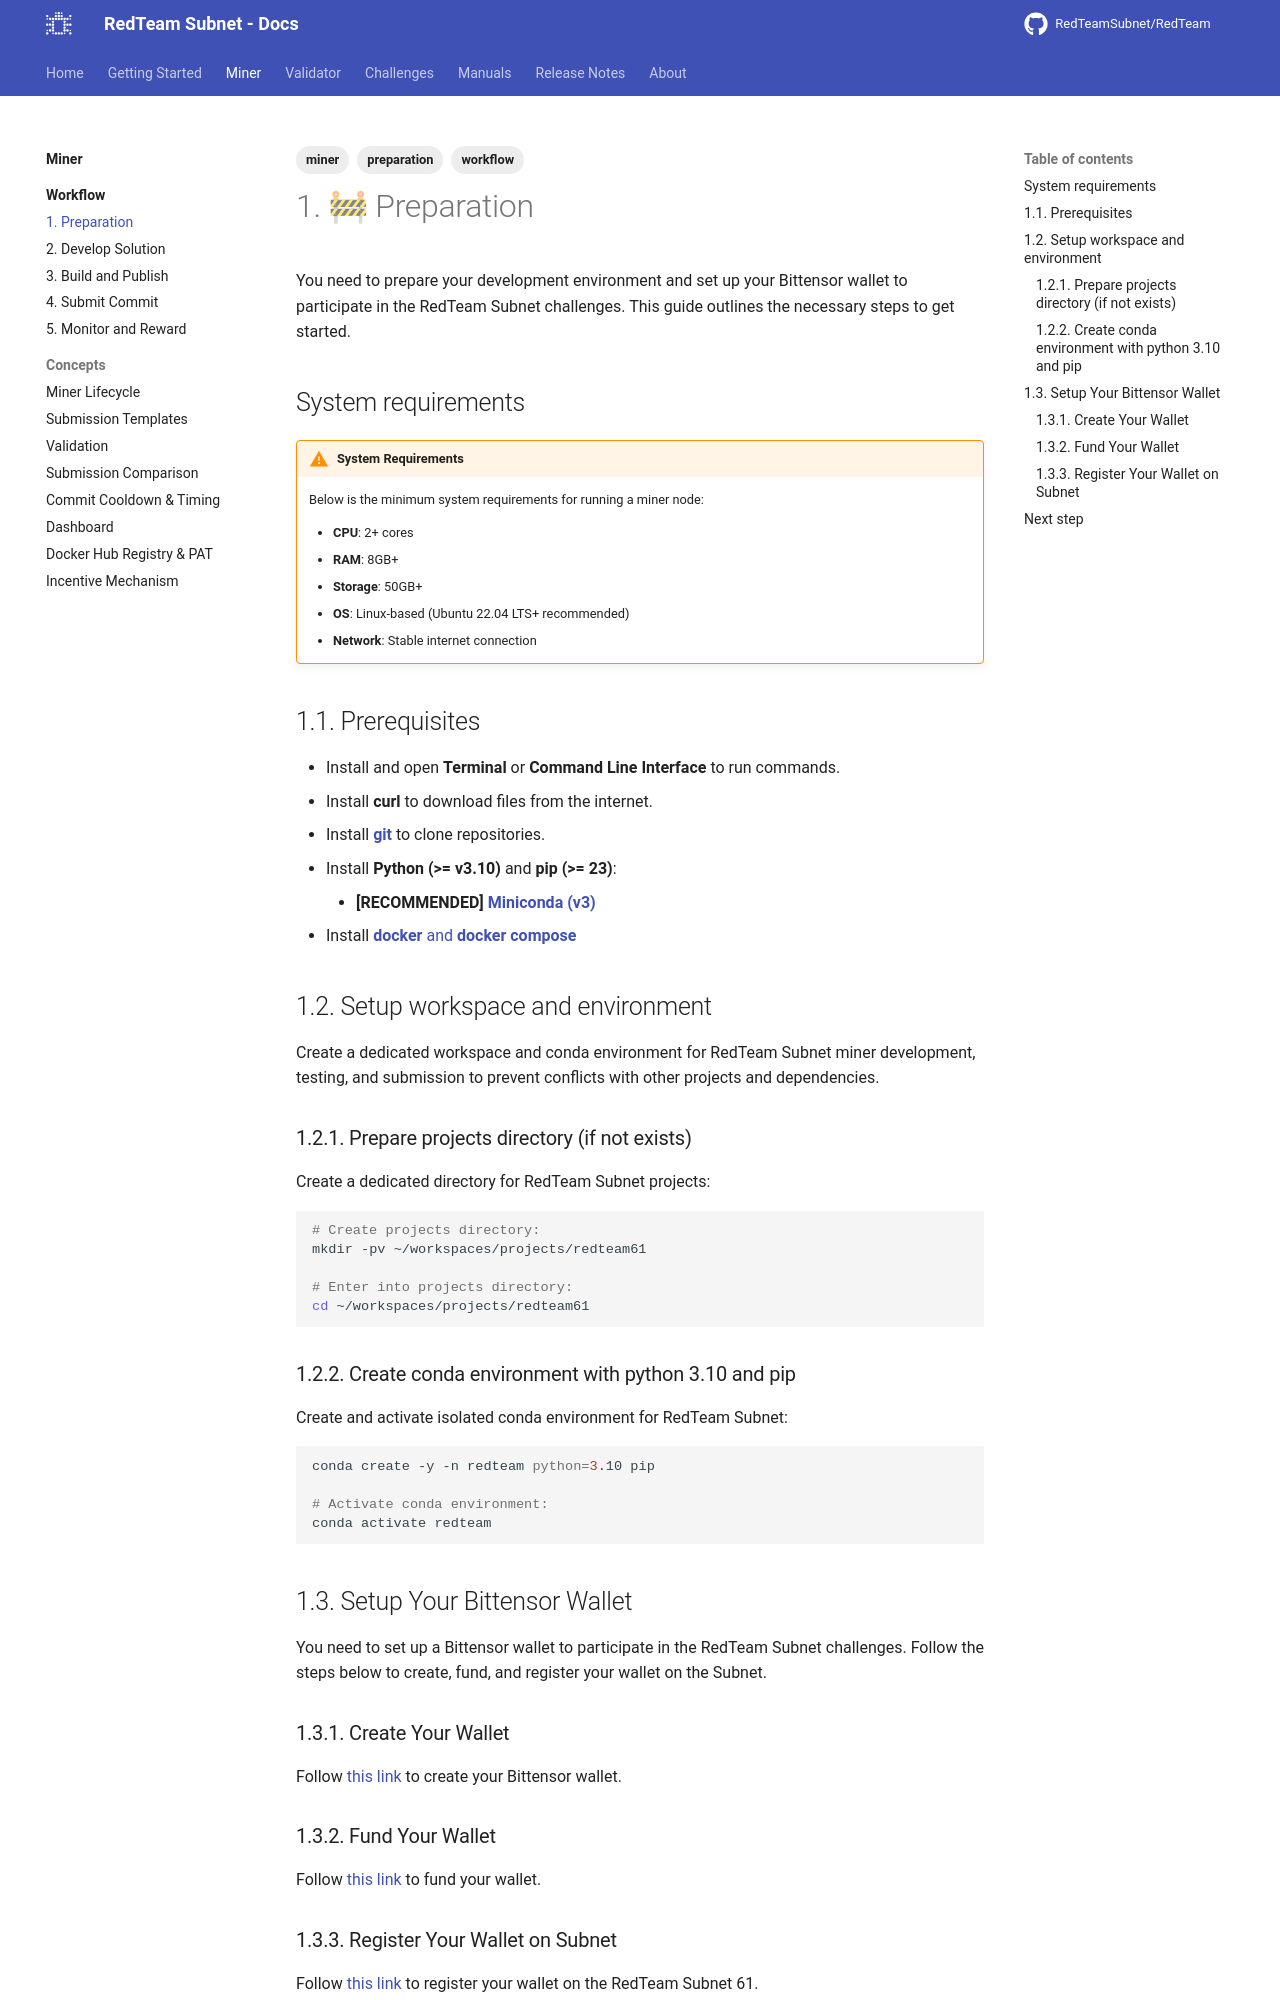

repository: RedTeamSubnet/RedTeam · page: 4.11/miner/workflow/1.preparation/index.html · generator: mkdocs

---
title: "1. Preparation"
tags: [preparation]
---

# 1. 🚧 Preparation

You need to prepare your development environment and set up your Bittensor wallet to participate in the RedTeam Subnet challenges. This guide outlines the necessary steps to get started.

## System requirements

!!! warning "System Requirements"
    Below is the minimum system requirements for running a miner node:

    - **CPU**: 2+ cores
    - **RAM**: 8GB+
    - **Storage**: 50GB+
    - **OS**: Linux-based (Ubuntu 22.04 LTS+ recommended)
    - **Network**: Stable internet connection

## 1.1. Prerequisites

- Install and open **Terminal** or **Command Line Interface** to run commands.
- Install **curl** to download files from the internet.
- Install [**git**](https://git-scm.com/install) to clone repositories.
- Install **Python (>= v3.10)** and **pip (>= 23)**:
    - **[RECOMMENDED]  [Miniconda (v3)](../../manuals/installation/miniconda.md)**
- Install [**docker** and **docker compose**](../../manuals/installation/docker.md)

## 1.2. Setup workspace and environment

Create a dedicated workspace and conda environment for RedTeam Subnet miner development, testing, and submission to prevent conflicts with other projects and dependencies.

### 1.2.1. Prepare projects directory (if not exists)

Create a dedicated directory for RedTeam Subnet projects:

```sh
# Create projects directory:
mkdir -pv ~/workspaces/projects/redteam61

# Enter into projects directory:
cd ~/workspaces/projects/redteam61
```

### 1.2.2. Create conda environment with python 3.10 and pip

Create and activate isolated conda environment for RedTeam Subnet:

```sh
conda create -y -n redteam python=3.10 pip

# Activate conda environment:
conda activate redteam
```

## 1.3. Setup Your Bittensor Wallet

You need to set up a Bittensor wallet to participate in the RedTeam Subnet challenges. Follow the steps below to create, fund, and register your wallet on the Subnet.

### 1.3.1. Create Your Wallet

Follow [this link](../../manuals/bittensor/wallet/create.md) to create your Bittensor wallet.
